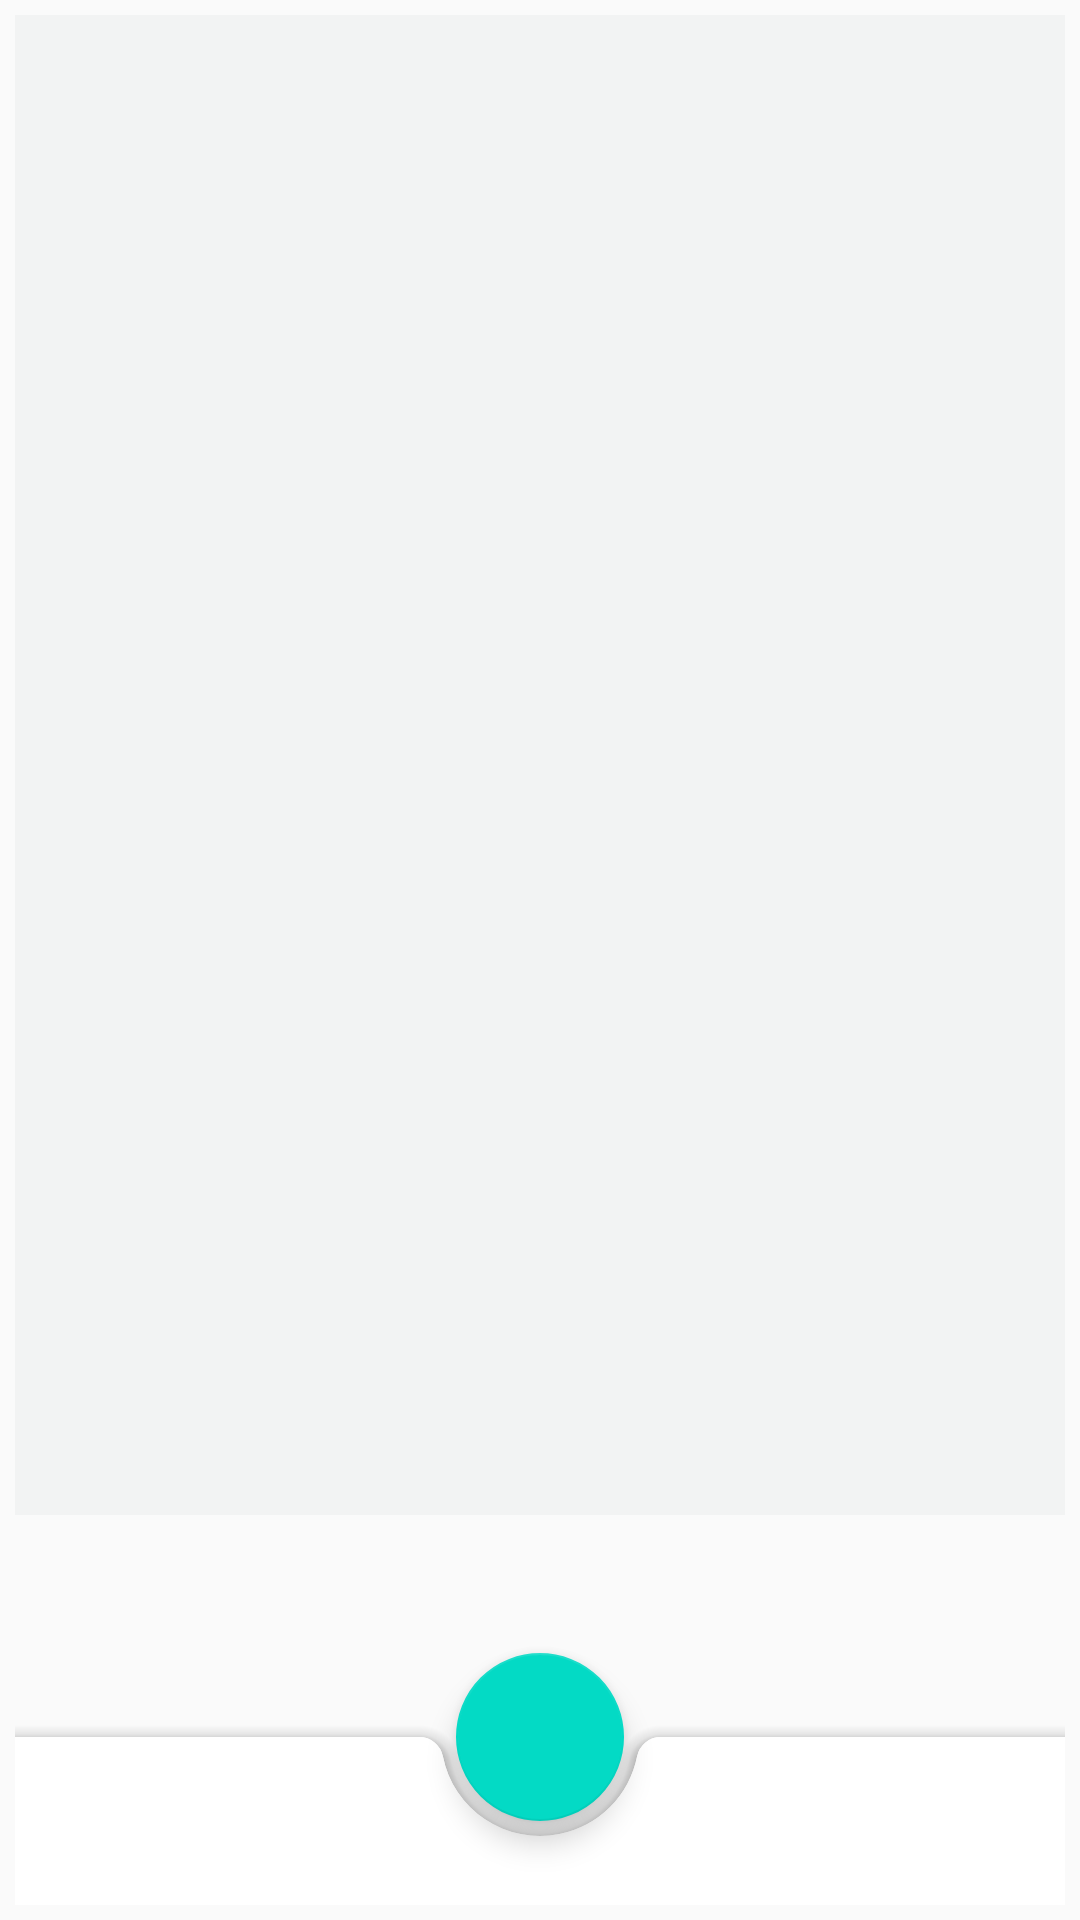

The Android layout XML behind this screen, and the referenced resources:
<!-- AndroidManifest.xml: application theme AppTheme.NoActionBar -->
<!-- res/layout/battlefield_fragment.xml -->
<?xml version="1.0" encoding="utf-8"?>
<RelativeLayout xmlns:android="http://schemas.android.com/apk/res/android"
    xmlns:app="http://schemas.android.com/apk/res-auto"
    xmlns:tools="http://schemas.android.com/tools"
    android:layout_width="match_parent"
    android:layout_height="match_parent"
    android:orientation="vertical"
    android:padding="5dp"
    tools:context=".battle.BattlefieldFragment">


    <androidx.recyclerview.widget.RecyclerView
        android:id="@+id/battlefield"
        android:layout_width="match_parent"
        android:layout_height="500dp"
        android:background="#1082898F" />

    
    
    
    
    
    
    

    <androidx.coordinatorlayout.widget.CoordinatorLayout
        android:layout_width="match_parent"
        android:layout_height="match_parent">

        <com.google.android.material.bottomappbar.BottomAppBar
            android:id="@+id/bottom_app_bar"
            android:layout_width="match_parent"
            android:layout_height="wrap_content"
            android:layout_gravity="bottom"
            app:backgroundTint="#FFF"
            app:fabAlignmentMode="center"
            style="@style/Widget.MaterialComponents.BottomAppBar"
            android:theme="@style/AppThemeMaterial"  />
        <com.google.android.material.floatingactionbutton.FloatingActionButton
            android:id="@+id/fab"
            android:layout_width="wrap_content"
            android:layout_height="wrap_content"
            app:layout_anchor="@id/bottom_app_bar"
            android:src="@drawable/ic_colorize_black"/>
    </androidx.coordinatorlayout.widget.CoordinatorLayout>
</RelativeLayout>
<!-- resources referenced by this layout -->
<resources>
  <style name="AppThemeMaterial" parent="Theme.MaterialComponents.Light.DarkActionBar">
          
          <item name="colorPrimary">@color/colorPrimary</item>
          <item name="colorPrimaryDark">@color/colorPrimaryDark</item>
          <item name="colorAccent">@color/colorAccent</item>
      </style>
  <style name="AppTheme.NoActionBar" parent="Theme.AppCompat.Light.NoActionBar">
      
      <item name="colorPrimary">@color/colorPrimary</item>
      <item name="colorPrimaryDark">#FFF</item>
      
      <item name="colorAccent">@color/colorAccent</item>
  </style>
  <!-- not gathered from this repository: default colours our renderer supplied (Android Studio template values) -->
  <color name="colorPrimary">#FF6200EE</color>
  <color name="colorPrimaryDark">#FF3700B3</color>
  <color name="colorAccent">#FF03DAC5</color>
</resources>
